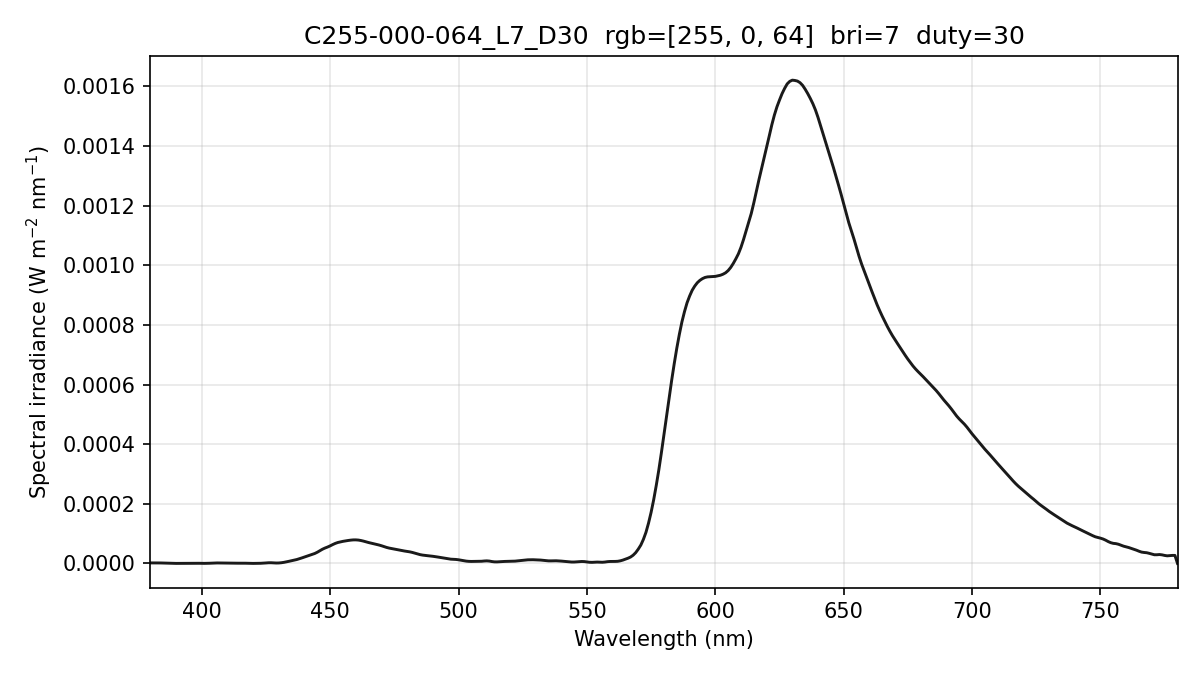

Values plotted in this chart, from the file beside it:
wavelength_nm, spectral_irradiance_W_m2_nm, spectral_irradiance_std_W_m2_nm, spectral_irradiance_uW_cm2_nm, photon_irradiance_photons_m2_s_nm
380, 1.71102277e-06, 2.49736540e-06, 1.71102277e-04, 3.27312546e+12
381, 1.71102277e-06, 2.49736540e-06, 1.71102277e-04, 3.28173895e+12
382, 1.71102277e-06, 2.49736540e-06, 1.71102277e-04, 3.29035244e+12
383, 1.65497484e-06, 2.18004902e-06, 1.65497484e-04, 3.19090179e+12
384, 1.54075982e-06, 1.61736972e-06, 1.54075982e-04, 2.97844399e+12
385, 1.28551223e-06, 1.04243198e-06, 1.28551223e-04, 2.49149609e+12
386, 9.45279995e-07, 5.56144230e-07, 9.45279995e-05, 1.83683878e+12
387, 5.64911286e-07, 5.20432505e-08, 5.64911286e-05, 1.10056193e+12
388, 2.91481774e-07, 2.32097741e-07, 2.91481774e-05, 5.69333053e+11
389, 1.24991435e-07, 2.16491516e-07, 1.24991435e-05, 2.44767146e+11
390, 9.70670318e-08, 7.02373076e-08, 9.70670318e-06, 1.90572234e+11
391, 1.64721641e-07, 2.18217173e-07, 1.64721641e-05, 3.24228126e+11
392, 3.09874937e-07, 4.41937062e-07, 3.09874937e-05, 6.11499049e+11
393, 3.63359708e-07, 4.94341205e-07, 3.63359708e-05, 7.18873685e+11
394, 3.03952998e-07, 3.66461938e-07, 3.03952998e-05, 6.02873121e+11
395, 2.23340335e-07, 1.67608913e-07, 2.23340335e-05, 4.44106905e+11
396, 2.77493103e-07, 2.09439706e-07, 2.77493103e-05, 5.53185320e+11
397, 4.66411235e-07, 3.41359820e-07, 4.66411235e-05, 9.32143505e+11
398, 5.50761848e-07, 3.74176510e-07, 5.50761848e-05, 1.10349454e+12
399, 4.58070989e-07, 3.01633468e-07, 4.58070989e-05, 9.20087119e+11
400, 2.42634540e-07, 1.28651050e-07, 2.42634540e-05, 4.88580224e+11
401, 1.80484695e-07, 1.86697958e-07, 1.80484695e-05, 3.64340979e+11
402, 2.82935022e-07, 4.90057833e-07, 2.82935022e-05, 5.72579808e+11
403, 5.71053544e-07, 6.57566903e-07, 5.71053544e-05, 1.15852429e+12
404, 9.62746175e-07, 5.80400196e-07, 9.62746175e-05, 1.95801689e+12
405, 1.41837764e-06, 4.65970281e-07, 1.41837764e-04, 2.89181274e+12
406, 1.58303313e-06, 5.47873511e-07, 1.58303313e-04, 3.23548436e+12
407, 1.42850218e-06, 5.73002641e-07, 1.42850218e-04, 2.92683733e+12
408, 1.10020325e-06, 5.01705650e-07, 1.10020325e-04, 2.25972898e+12
409, 9.75780423e-07, 5.45541190e-07, 9.75780423e-05, 2.00908669e+12
410, 1.05523349e-06, 6.87524754e-07, 1.05523349e-04, 2.17798904e+12
411, 1.09800886e-06, 6.14813708e-07, 1.09800886e-04, 2.27180440e+12
412, 9.93896993e-07, 3.27044149e-07, 9.93896993e-05, 2.06139805e+12
413, 7.89594614e-07, 4.45162581e-07, 7.89594614e-05, 1.64163838e+12
414, 7.18946539e-07, 6.92792442e-07, 7.18946539e-05, 1.49837392e+12
415, 7.94069404e-07, 6.87553958e-07, 7.94069404e-05, 1.65893675e+12
416, 8.30928660e-07, 5.29574384e-07, 8.30928660e-05, 1.74012456e+12
417, 6.78938532e-07, 3.77075887e-07, 6.78938532e-05, 1.42524583e+12
418, 3.59502379e-07, 1.95394574e-07, 3.59502379e-05, 7.56486736e+11
419, 1.43343202e-07, 1.02392325e-07, 1.43343202e-05, 3.02353076e+11
420, 8.19727913e-08, 1.41981039e-07, 8.19727913e-06, 1.73317447e+11
421, 1.77531011e-07, 1.83172421e-07, 1.77531011e-05, 3.76252669e+11
422, 3.15624745e-07, 1.83353864e-07, 3.15624745e-05, 6.70512322e+11
423, 4.96254015e-07, 4.56244644e-07, 4.96254015e-05, 1.05673884e+12
424, 9.15028134e-07, 6.46737820e-07, 9.15028134e-05, 1.95309592e+12
425, 1.55905223e-06, 6.12434898e-07, 1.55905223e-04, 3.33559153e+12
426, 2.19892361e-06, 3.73824039e-07, 2.19892361e-04, 4.71566570e+12
427, 2.26643410e-06, 1.94368993e-07, 2.26643410e-04, 4.87185370e+12
428, 1.75548620e-06, 1.75133712e-07, 1.75548620e-04, 3.78237389e+12
429, 1.35030081e-06, 3.65506112e-07, 1.35030081e-04, 2.91615826e+12
430, 1.49674882e-06, 6.84339170e-07, 1.49674882e-04, 3.23996746e+12
431, 2.29526428e-06, 1.04495293e-06, 2.29526428e-04, 4.98004463e+12
432, 3.58173166e-06, 1.11995204e-06, 3.58173166e-04, 7.78932922e+12
433, 5.25933566e-06, 9.07804607e-07, 5.25933566e-04, 1.14641551e+13
434, 7.17228387e-06, 7.26287468e-07, 7.17228387e-04, 1.56700531e+13
435, 9.00538856e-06, 7.79255090e-07, 9.00538856e-04, 1.97203664e+13
436, 1.08119833e-05, 9.24713065e-07, 1.08119833e-03, 2.37309500e+13
437, 1.29854130e-05, 1.07054154e-06, 1.29854130e-03, 2.85667261e+13
438, 1.55501654e-05, 1.18918360e-06, 1.55501654e-03, 3.42872293e+13
439, 1.84678268e-05, 1.12500276e-06, 1.84678268e-03, 4.08134756e+13
... 341 more rows
